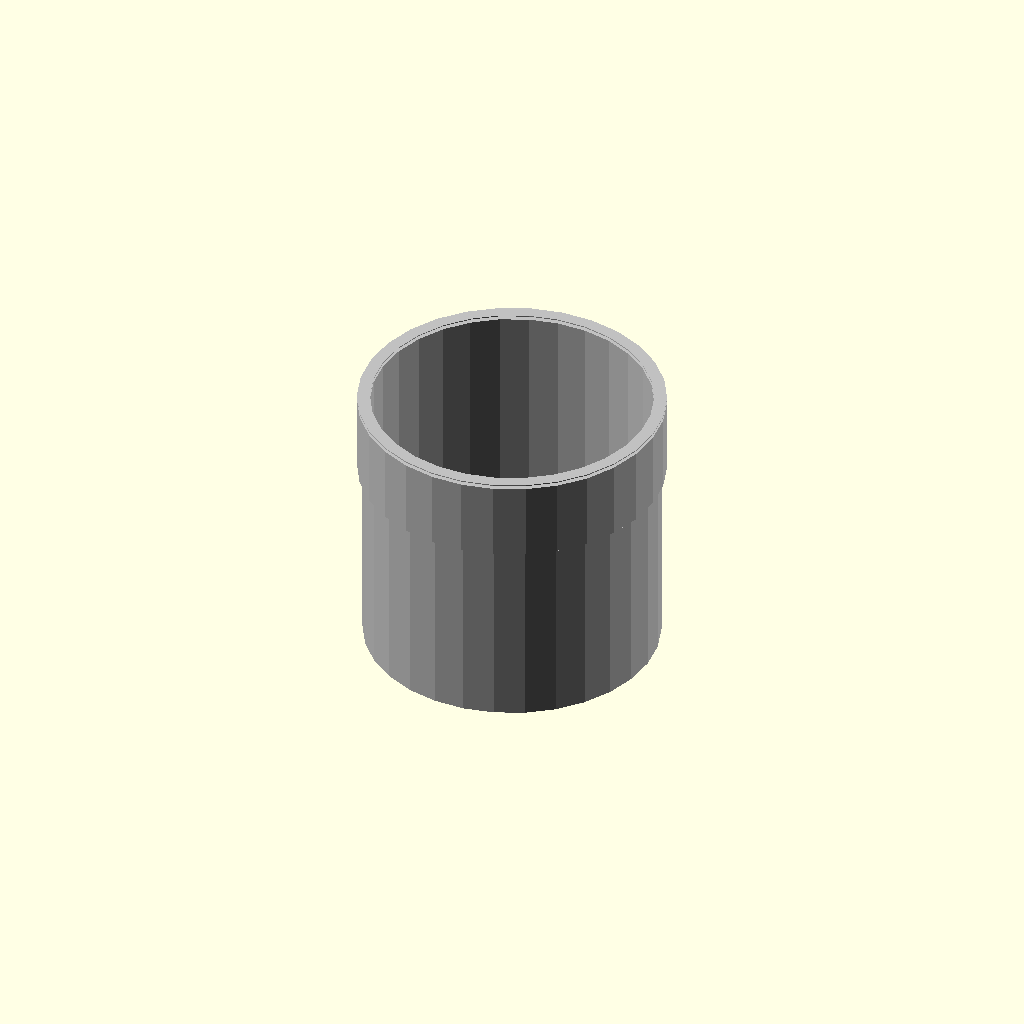
Cell 1: rendered with the file's own defaults.
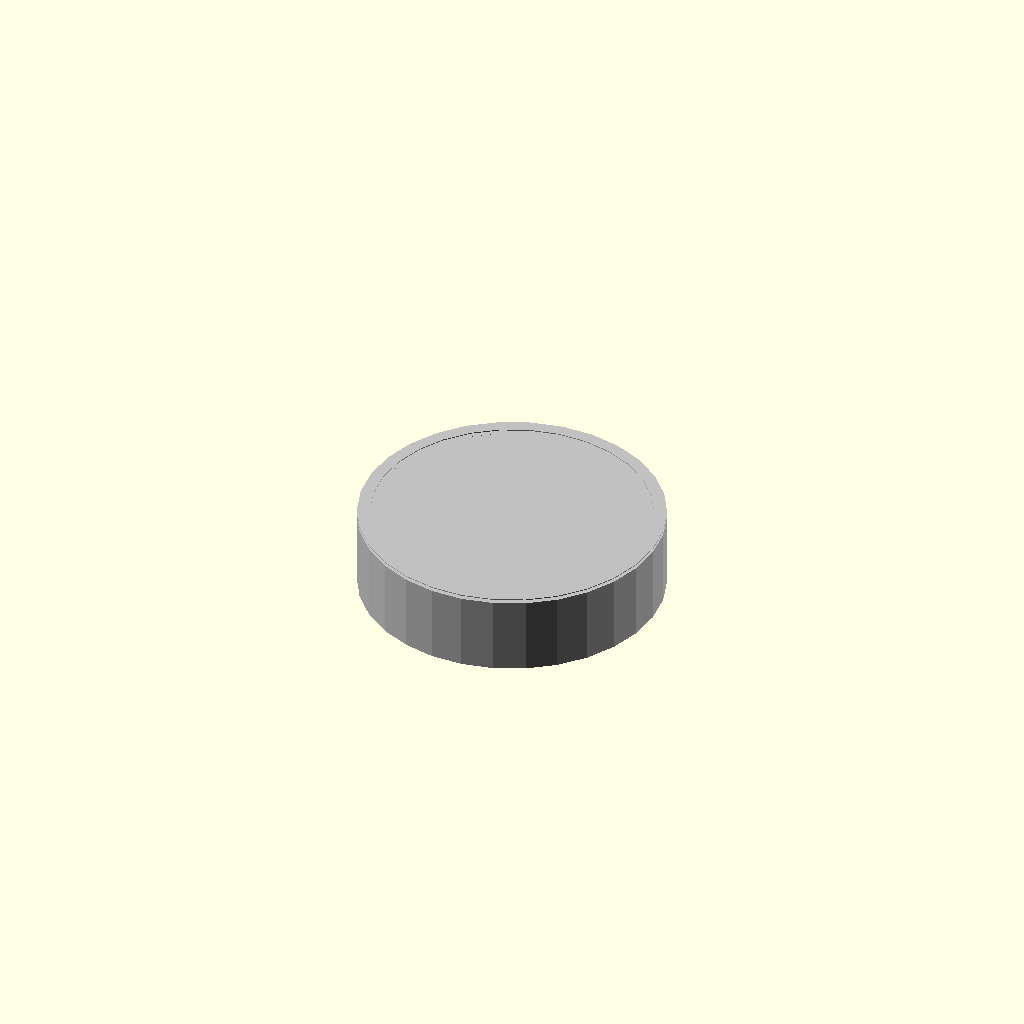
Cell 2 — length set to 1, the other parameters unchanged.
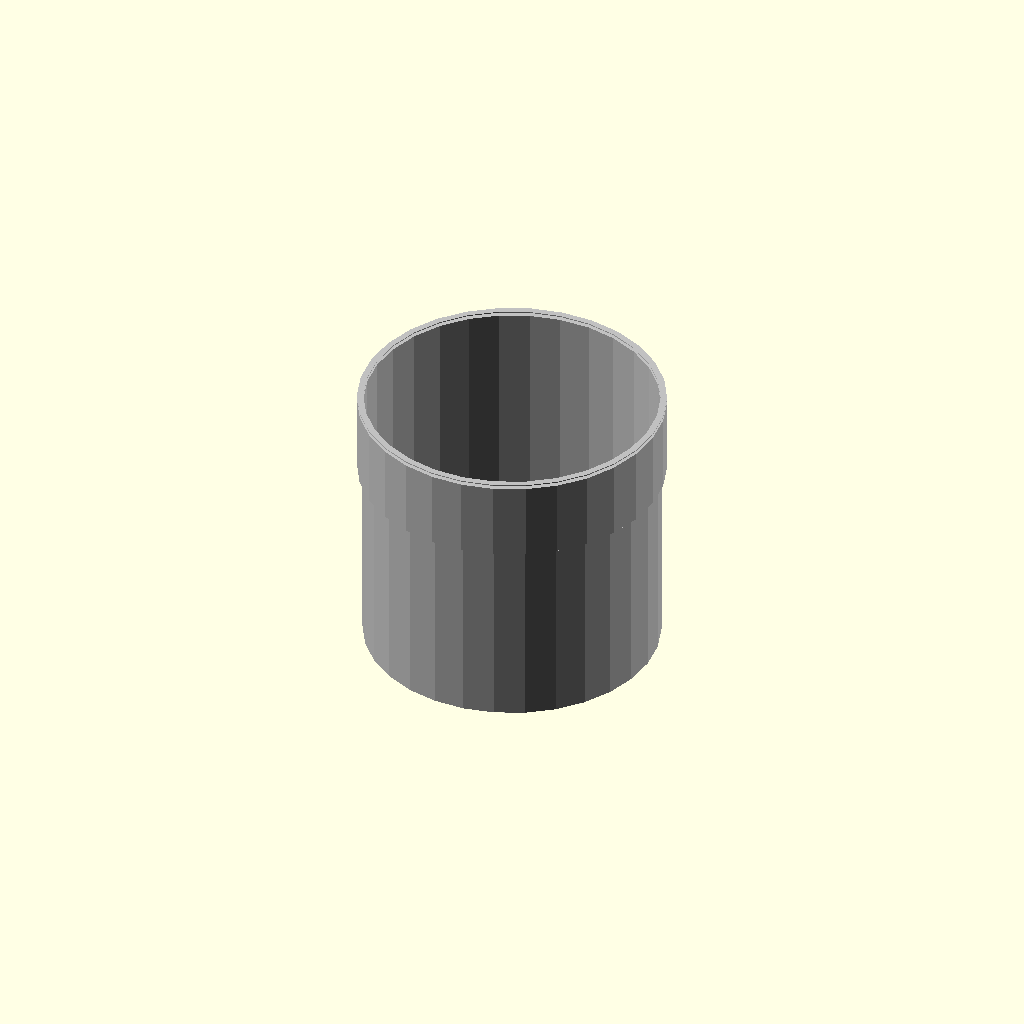
Cell 3 — wall_thickness set to 0.5, the other parameters unchanged.
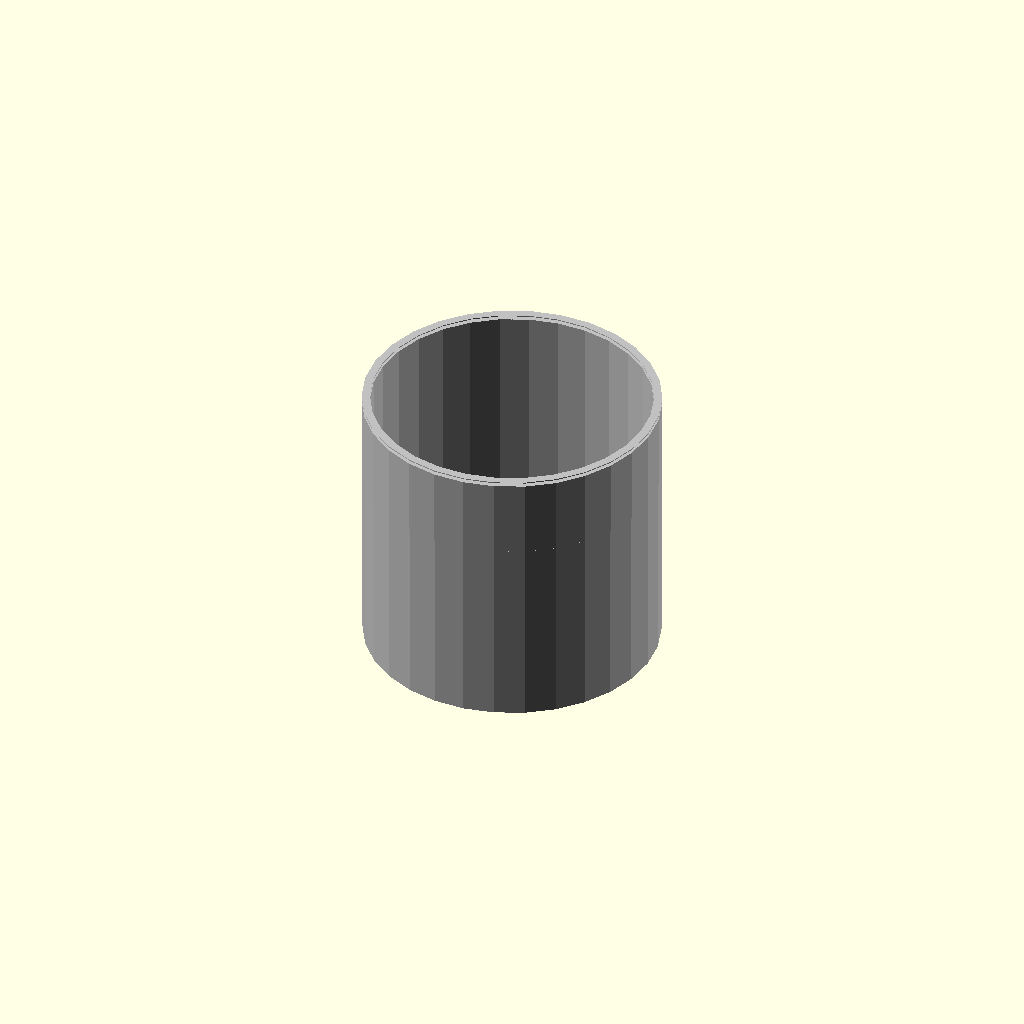
Cell 4: the same model with socket_extra_radius = 0.5.
One fixed orthographic camera (rotation 55°, 0°, 25°; colour scheme Cornfield) for every cell.
The OpenSCAD source (results/nopscadlib/ablations/no_retrieval/scad/ht_pipe__HT_160_pipe_150.scad):
// Parameters
outer_diameter = 160; //[80:320:1]
length = 150; //[75:300:1]
wall_thickness = 4; //[2:8:0.5]
socket_length = 45; //[20:90:1]
socket_extra_radius = 3; //[1:8:0.5]
chamfer_length = 2; //[1:6:0.5]
overlap = 1; //[0.5:2:0.5]

// Base Shapes
module pipe_body() {
  translate([0, 0, 0])
    cylinder(h=length, r=outer_diameter/2, center=true);
}

module inner_bore() {
  translate([0, 0, 0])
    cylinder(h=length + 2*overlap, r=outer_diameter/2 - wall_thickness, center=true);
}

module socket_end() {
  translate([0, 0, length/2 - socket_length/2 + overlap/2])
    cylinder(h=socket_length, r=outer_diameter/2 + socket_extra_radius, center=true);
}

module chamfer_edges() {
  translate([0, 0, length/2 - chamfer_length/2])
    cylinder(h=chamfer_length, r1=outer_diameter/2 + socket_extra_radius + overlap, r2=outer_diameter/2 + socket_extra_radius, center=true);
}

// Operations
module outer_with_socket() {
  union() {
    pipe_body();
    socket_end();
  }
}

module outer_minus_chamfer() {
  difference() {
    outer_with_socket();
    chamfer_edges();
  }
}

module final_pipe() {
  difference() {
    outer_minus_chamfer();
    inner_bore();
  }
}

// Final Output
color("Silver") final_pipe();
Customizer parameters (derived from the source; name, type, default, range or options):
outer_diameter: number, default 160, range 1 to 80, step 320
length: number, default 150, range 1 to 75, step 300
wall_thickness: number, default 4, range 0.5 to 2, step 8
socket_length: number, default 45, range 1 to 20, step 90
socket_extra_radius: number, default 3, range 0.5 to 1, step 8
chamfer_length: number, default 2, range 0.5 to 1, step 6
overlap: number, default 1, range 0.5 to 0.5, step 2
